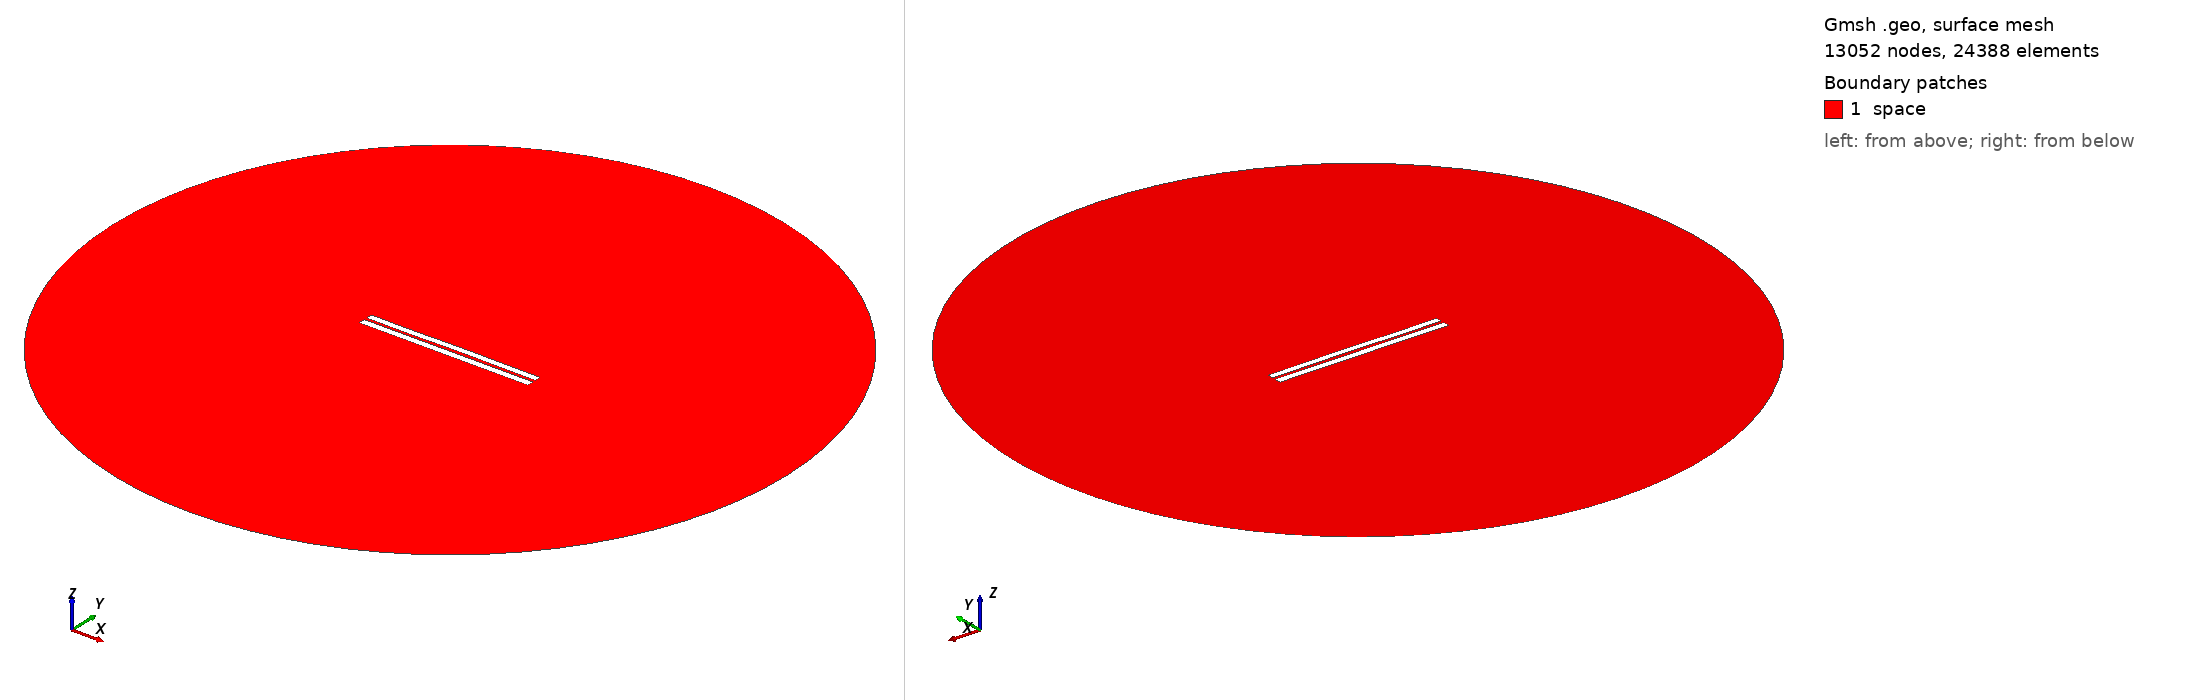

Gmsh geometry script, surface-meshed: 13052 nodes, 24388 surface elements. Boundary patches (legend numbers): 1 space. Left view from above one corner, right view from below the opposite corner. Legend entries are the model's physical surfaces. The drawing asked Gmsh for element sizes between 1% and 20% of the model's largest extent; the script's own settings can give other sizes.

=== 3582.geo (drawn) ===
//---------------------------------------
// Geometry kernel
//---------------------------------------

SetFactory("OpenCASCADE");



//---------------------------------------
// Parameters of the geometry
//---------------------------------------

// Overetch of the upper plate
overetch = 0.125;

// Distance between the plates
distance = 1.5;

// Discretization over the x axis (for the deformation)
nx = 50; 

// Length of the plate
L = 100 - overetch; 

// Number of modes
n = 4; 

// 1st mode coefficient
coeff(1) = 0.07499999999999998;
beta(1) = 0.596864 * 3.1415926535 / L;

// 2nd mode coefficient
coeff(2) = 0.07499999999999998;
beta(2) = 1.49418 * 3.1415926535 / L;

// 3rd mode coefficient
coeff(3) = -0.075;
beta(3) = 2.50025 * 3.1415926535 / L;

// 4th mode coefficient
coeff(4) = -0.075;
beta(4) = 3.49999 * 3.1415926535 / L;



//---------------------------------------
// Upper plate (deformed rectangle)
//---------------------------------------

// Coordiantes of the upper plate
xmin = -50;
xmax = 50 - overetch;

// Height of the upper plate
yheight = 4 - 2 * overetch;

// Indexes of the points
UpperID[] = {};
LowerID[] = {};
LeftID[] = {};
RightID[] = {};

// Point index
p = 1;

// Horizontal edges
For i In {1:nx}
    x = xmin + (i-1)*(xmax - xmin)/(nx-1);

    y_bottom = distance / 2 + overetch;
    For j In {1:n}
        C = (Cosh(beta(j)*L) + Cos(beta(j)*L)) / (Sinh(beta(j)*L) + Sin(beta(j)*L));
        y_bottom  = y_bottom + coeff(j) * (Cosh(beta(j)*(x+50)) - Cos(beta(j)*(x+50)) - C * (Sinh(beta(j)*(x+50)) - Sin(beta(j)*(x+50))));
    EndFor

    y_top = y_bottom + yheight;

    Point(p) = {x, y_top, 0, 1.0};
    UpperID[i] = p;
    p = p + 1;

    Point(p) = {x, y_bottom, 0, 1.0};
    LowerID[i] = p;
    p = p + 1;
EndFor

// Create point lists
UpperPts[] = {}; LowerPts[] = {};
For i In {1:nx}
  UpperPts[] += {UpperID[i]};
  LowerPts[] += {LowerID[i]};
EndFor

// Build splines
Spline(1) = {UpperPts[]};
Spline(2) = {LowerPts[]};
Line(3) = {LowerPts[nx-1], UpperPts[nx-1]};
Line(4) = {LowerPts[0], UpperPts[0]};

// Build the plane surface
Curve Loop(1) = {2, 3, -1, -4};
Plane Surface(1) = {1};



//---------------------------------------
// Lower plate (rectangle)
//---------------------------------------

// Vertices
Point(1001) = {-50, -1, 0, 1.0};
Point(1002) = { 50, -1, 0, 1.0};
Point(1003) = { 50,  -5, 0, 1.0};
Point(1004) = {-50,  -5, 0, 1.0};

// Edges
Line(5) = {1001, 1002};
Line(6) = {1002, 1003};
Line(7) = {1003, 1004};
Line(8) = {1004, 1001};

// Plane surface
Line Loop(2) = {5, 6, 7, 8};
Plane Surface(2) = {2}; 



//---------------------------------------
// Outer (fictious) boundary
//---------------------------------------

// Points
Point(1005) = {0, 0, 0};       // Center
Point(1006) = {200, 0, 0};     // Start point
Point(1007) = {0, 200, 0};     // 90 degrees
Point(1008) = {-200, 0, 0};    // 180 degrees
Point(1009) = {0, -200, 0};    // 270 degrees

// Circle arcs (each needs start, center, end)
Circle(9) = {1006, 1005, 1007};
Circle(10) = {1007, 1005, 1008};
Circle(11) = {1008, 1005, 1009};
Circle(12) = {1009, 1005, 1006};

// Plane surface for the entire domain
Curve Loop(3) = {9, 10, 11, 12};
Surface(3) = {3};

// Subtract the plates from the whole domain to obtain the actual domain where we want to solve the equations
BooleanDifference{ Surface{3}; Delete; }{ Surface{1}; Surface{2}; Delete; }




//---------------------------------------
// Transfinite Lines/Curves
//---------------------------------------

// Set the number of points on the boundaries
r = 7;

// Plates
Transfinite Curve {1, 2} = 50*r Using Progression 1;
Transfinite Curve {3, 4} = 2*r Using Progression 1;
Transfinite Line {5, 7} = 50*r Using Progression 1;
Transfinite Line {6, 8} = 2*r Using Progression 1;

// Outer boundary
Transfinite Line {9, 10, 11, 12} = 20 Using Progression 1;



//---------------------------------------
// Physical groups
//---------------------------------------                

// Physical curves (boundaries)
Physical Line("force_segment", 10) = {2};
Physical Line("upper_plate", 11) = {1, 3, 4};
Physical Line("lower_plate", 12) = {5, 6, 7, 8};
Physical Line("boundary", 20) = {9, 10, 11, 12};

// Physical Surfaces
Physical Surface("space", 30) = {3};



//---------------------------------------
// 6. Generate the Mesh
//---------------------------------------

// 2D mesh generation
Mesh 2;
